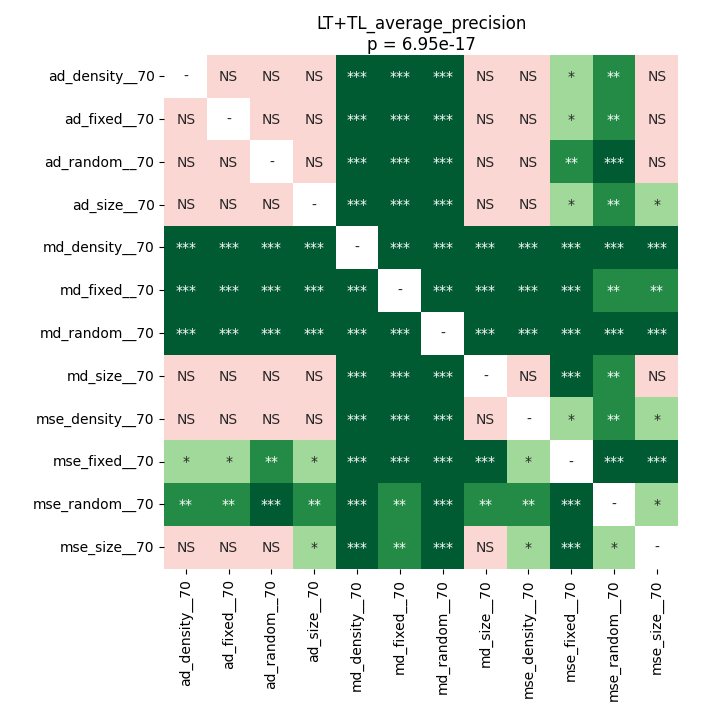

The data file committed next to this chart (first rows):
	ad_density__70	ad_fixed__70	ad_random__70	ad_size__70	md_density__70	md_fixed__70	md_random__70	md_size__70	mse_density__70	mse_fixed__70	mse_random__70	mse_size__70
ad_density__70	1.0	0.5447	0.782	0.4338	8.392333984375e-05	8.392333984375e-05	0.0006294	0.6419	0.4516	0.01443	0.00371	0.5018
ad_fixed__70	0.5447	1.0	0.4516	0.5274	8.392333984375e-05	0.0001492	0.00047	0.4505	0.4516	0.01443	0.004545	0.2142
ad_random__70	0.782	0.4516	1.0	0.4505	8.392333984375e-05	8.392333984375e-05	0.0001492	0.4338	0.5018	0.001526	0.0006294	0.3552
ad_size__70	0.4338	0.5274	0.4505	1.0	0.0001492	8.392333984375e-05	0.0003473	0.2315	0.4516	0.02009	0.001955	0.0471
md_density__70	8.392333984375e-05	8.392333984375e-05	8.392333984375e-05	0.0001492	1.0	8.392333984375e-05	8.392333984375e-05	8.392333984375e-05	8.392333984375e-05	8.392333984375e-05	8.392333984375e-05	8.392333984375e-05
md_fixed__70	8.392333984375e-05	0.0001492	8.392333984375e-05	8.392333984375e-05	8.392333984375e-05	1.0	8.392333984375e-05	8.392333984375e-05	8.392333984375e-05	8.392333984375e-05	0.002994	0.002994
md_random__70	0.0006294	0.00047	0.0001492	0.0003473	8.392333984375e-05	8.392333984375e-05	1.0	8.392333984375e-05	8.392333984375e-05	0.0002158	8.392333984375e-05	8.392333984375e-05
md_size__70	0.6419	0.4505	0.4338	0.2315	8.392333984375e-05	8.392333984375e-05	8.392333984375e-05	1.0	0.1285	8.392333984375e-05	0.005539	0.5447
mse_density__70	0.4516	0.4516	0.5018	0.4516	8.392333984375e-05	8.392333984375e-05	8.392333984375e-05	0.1285	1.0	0.03209	0.002994	0.0416
mse_fixed__70	0.01443	0.01443	0.001526	0.02009	8.392333984375e-05	8.392333984375e-05	0.0002158	8.392333984375e-05	0.03209	1.0	8.392333984375e-05	8.392333984375e-05
mse_random__70	0.00371	0.004545	0.0006294	0.001955	8.392333984375e-05	0.002994	8.392333984375e-05	0.005539	0.002994	8.392333984375e-05	1.0	0.0416
mse_size__70	0.5018	0.2142	0.3552	0.0471	8.392333984375e-05	0.002994	8.392333984375e-05	0.5447	0.0416	8.392333984375e-05	0.0416	1.0
